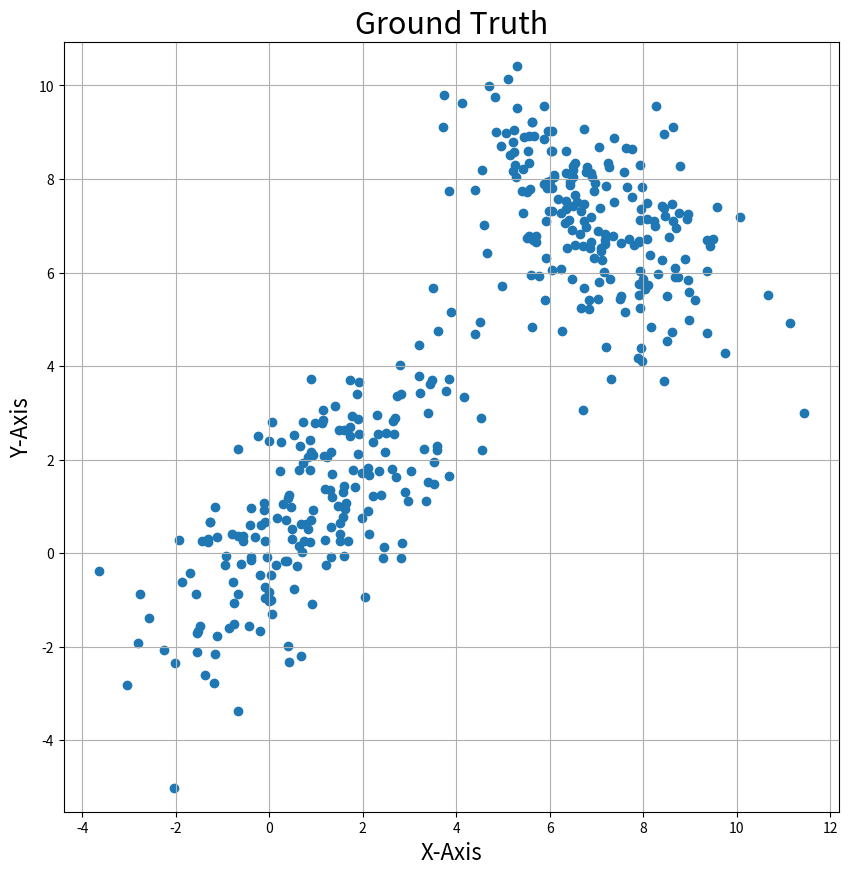
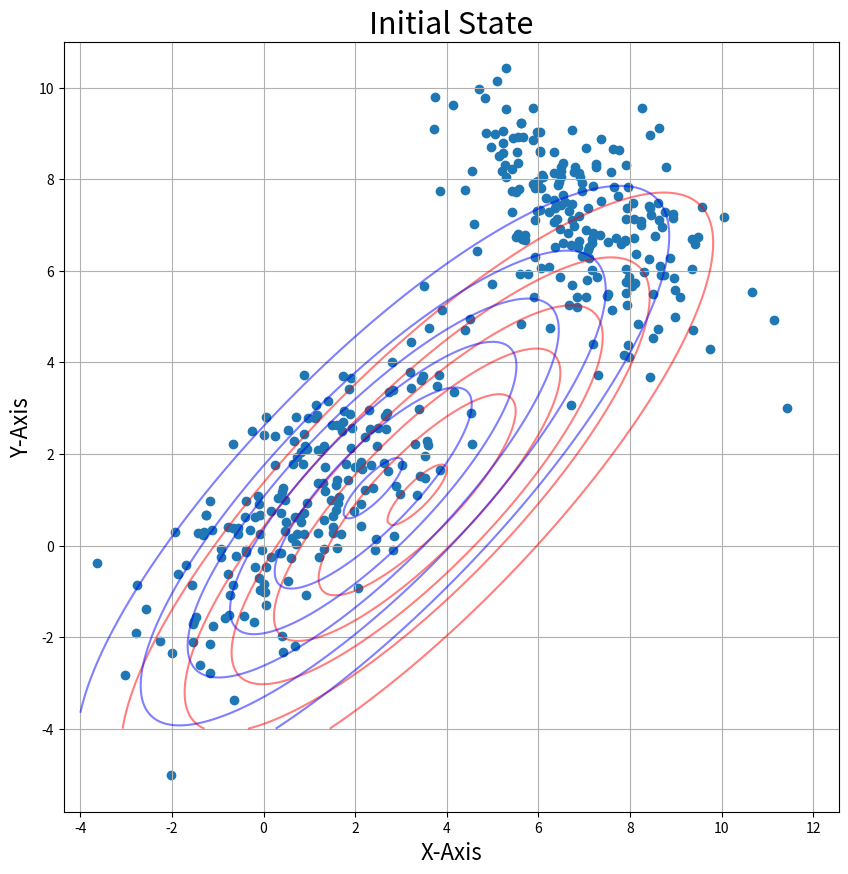
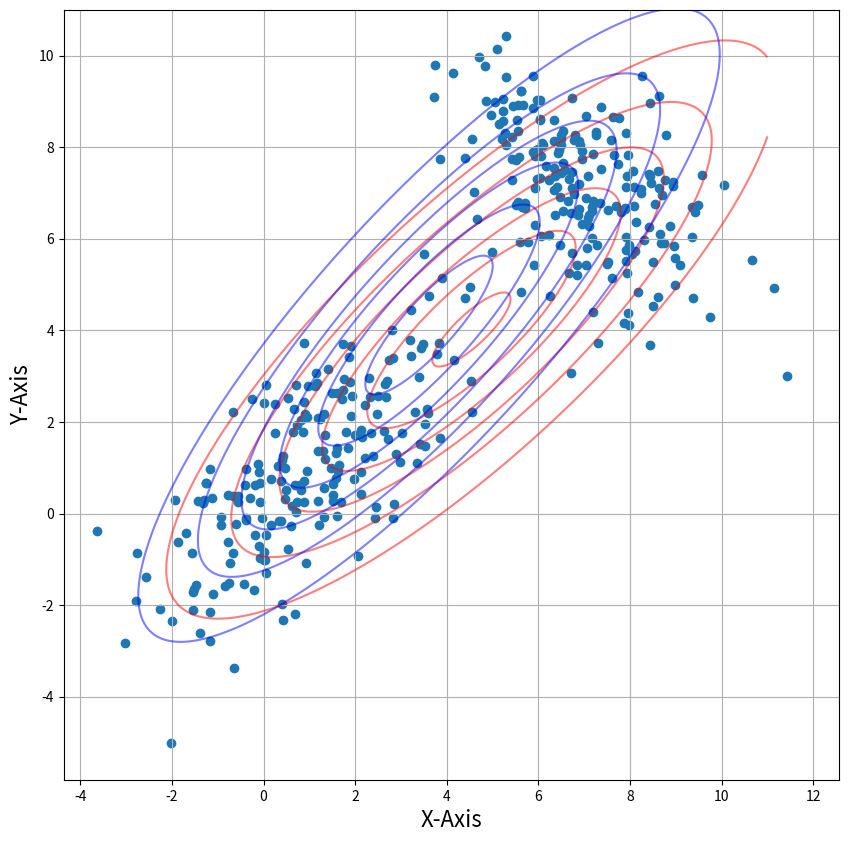
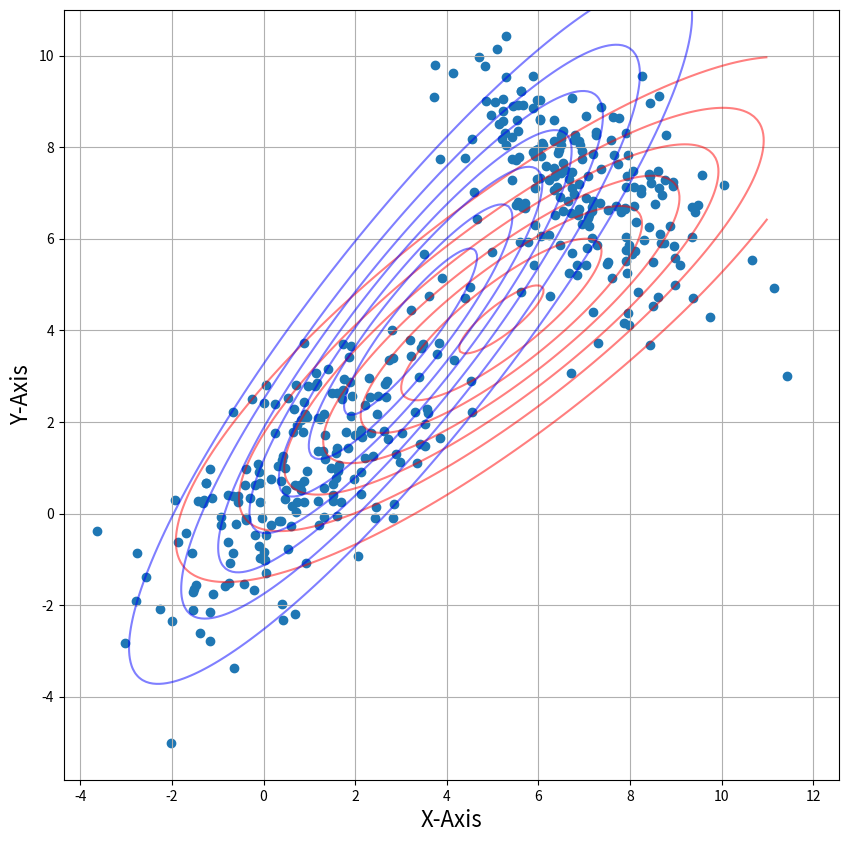
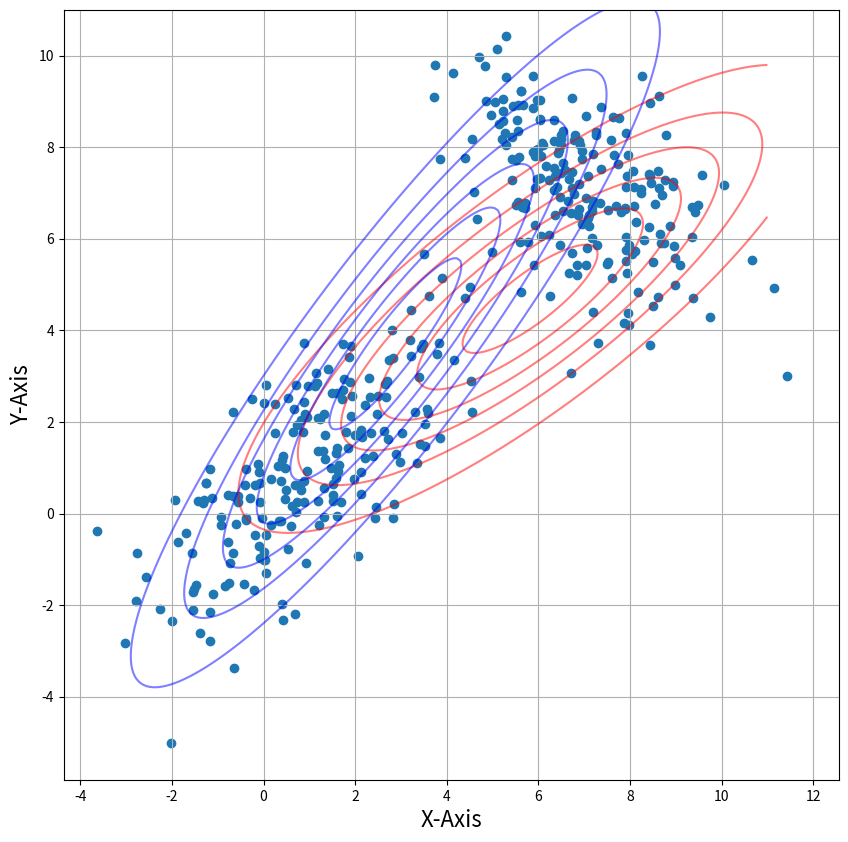
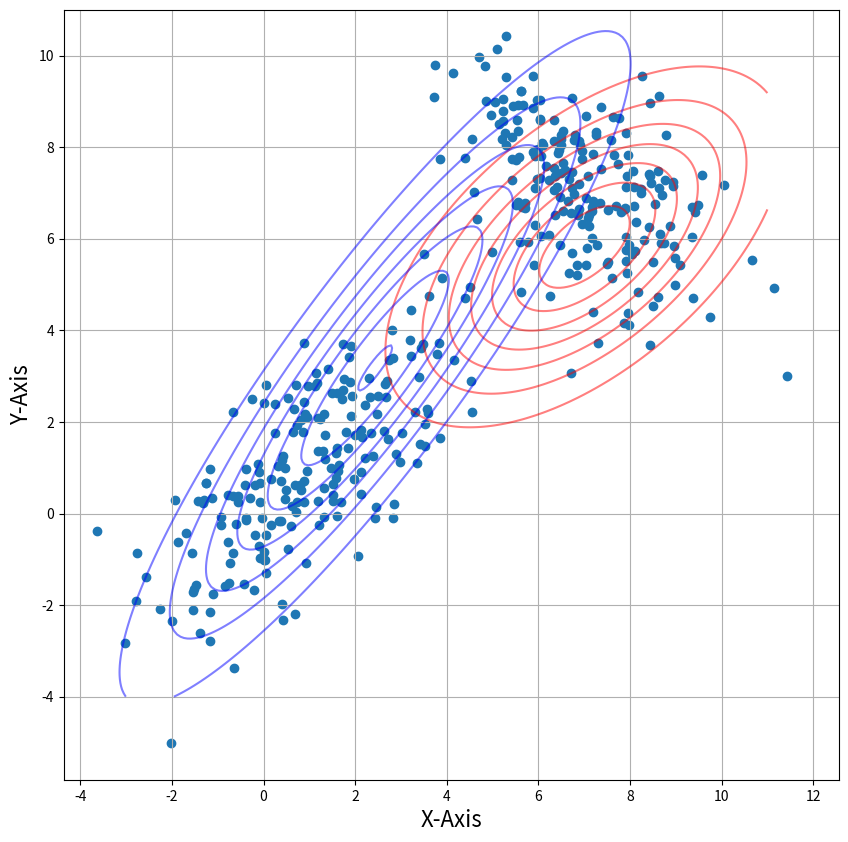
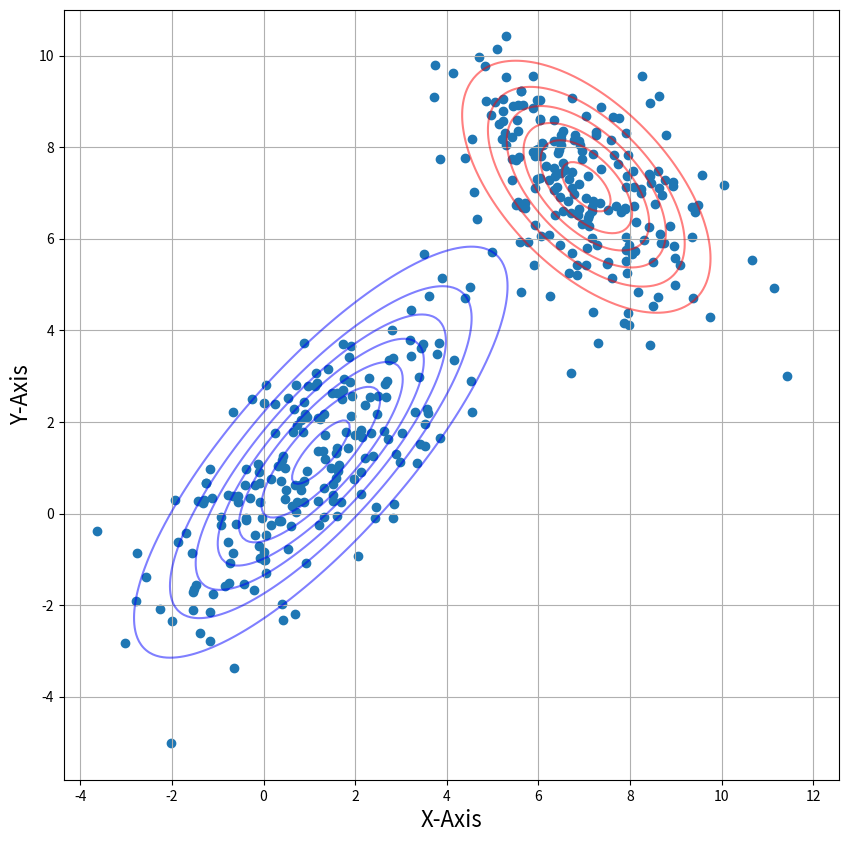

Here is the Python script that generated these plots, in order:
#!/usr/bin/env python
# coding: utf-8

# **Importing the required packages**

# In[1]:


import numpy as np                              # import numpy
from numpy.linalg import inv                    # for matrix inverse
import matplotlib.pyplot as plt                 # import matplotlib.pyplot for plotting framework
from scipy.stats import multivariate_normal     # for generating pdf
import random


# **Generating our data**

# In[2]:


m1 = [1,1]                                                
m2 = [7,7]                                              
cov1 = [[3, 2], [2, 3]]                                      
cov2 = [[2, -1], [-1, 2]] # selecting random means and covariances


# In[3]:


x = np.random.multivariate_normal(m1, cov1, size=(200,))  # Generating 200 samples for each mean and covariance
y = np.random.multivariate_normal(m2, cov2, size=(200,))


# In[4]:


d = np.concatenate((x, y), axis=0)


# **Plotting the ground truth**

# In[5]:


plt.figure(figsize=(10,10))                                             
plt.scatter(d[:,0], d[:,1], marker='o')       
plt.axis('equal')                                                                 
plt.xlabel('X-Axis', fontsize=16)                                                 
plt.ylabel('Y-Axis', fontsize=16)                                                 
plt.title('Ground Truth', fontsize=22)                                            
plt.grid()                                                                         
plt.show()


# **Taking initial guesses for the parameters**

# In[6]:


m1 = random.choice(d)
m2 = random.choice(d)
cov1 = np.cov(np.transpose(d))
cov2 = np.cov(np.transpose(d))
pi = 0.5


# **Plotting Initial State**

# In[7]:


x1 = np.linspace(-4,11,200)  
x2 = np.linspace(-4,11,200)
X, Y = np.meshgrid(x1,x2) 

Z1 = multivariate_normal(m1, cov1)  
Z2 = multivariate_normal(m2, cov2)

pos = np.empty(X.shape + (2,))                # a new array of given shape and type, without initializing entries
pos[:, :, 0] = X; pos[:, :, 1] = Y   

plt.figure(figsize=(10,10))                                                          # creating the figure and assigning the size
plt.scatter(d[:,0], d[:,1], marker='o')     
plt.contour(X, Y, Z1.pdf(pos), colors="r" ,alpha = 0.5) 
plt.contour(X, Y, Z2.pdf(pos), colors="b" ,alpha = 0.5) 
plt.axis('equal')                                                                  # making both the axis equal
plt.xlabel('X-Axis', fontsize=16)                                                  # X-Axis
plt.ylabel('Y-Axis', fontsize=16)                                                  # Y-Axis
plt.title('Initial State', fontsize=22)                                            # Title of the plot
plt.grid()                                                                         # displaying gridlines
plt.show()


# **Expectation Step**

# In[8]:


##Expectation step
def Estep(lis1):
    m1=lis1[0]
    m2=lis1[1]
    cov1=lis1[2]
    cov2=lis1[3]
    pi=lis1[4]
    
    pt2 = multivariate_normal.pdf(d, mean=m2, cov=cov2)
    pt1 = multivariate_normal.pdf(d, mean=m1, cov=cov1)
    w1 = pi * pt2
    w2 = (1-pi) * pt1
    eval1 = w1/(w1+w2)

    return(eval1)


# **Maximization Step**

# In[9]:


## Maximization step
def Mstep(eval1):
    num_mu1,din_mu1,num_mu2,din_mu2=0,0,0,0

    for i in range(0,len(d)):
        num_mu1 += (1-eval1[i]) * d[i]
        din_mu1 += (1-eval1[i])

        num_mu2 += eval1[i] * d[i]
        din_mu2 += eval1[i]

    mu1 = num_mu1/din_mu1
    mu2 = num_mu2/din_mu2

    num_s1,din_s1,num_s2,din_s2=0,0,0,0
    for i in range(0,len(d)):

        q1 = np.matrix(d[i]-mu1)
        num_s1 += (1-eval1[i]) * np.dot(q1.T, q1)
        din_s1 += (1-eval1[i])

        q2 = np.matrix(d[i]-mu2)
        num_s2 += eval1[i] * np.dot(q2.T, q2)
        din_s2 += eval1[i]

    s1 = num_s1/din_s1
    s2 = num_s2/din_s2

    pi = sum(eval1)/len(d)
    
    lis2=[mu1,mu2,s1,s2,pi]
    return(lis2)


# **Function to plot the EM algorithm**

# In[10]:


def plot(lis1):
    mu1=lis1[0]
    mu2=lis1[1]
    s1=lis1[2]
    s2=lis1[3]
    Z1 = multivariate_normal(mu1, s1)  
    Z2 = multivariate_normal(mu2, s2)

    pos = np.empty(X.shape + (2,))                # a new array of given shape and type, without initializing entries
    pos[:, :, 0] = X; pos[:, :, 1] = Y   

    plt.figure(figsize=(10,10))                                                          # creating the figure and assigning the size
    plt.scatter(d[:,0], d[:,1], marker='o')     
    plt.contour(X, Y, Z1.pdf(pos), colors="r" ,alpha = 0.5) 
    plt.contour(X, Y, Z2.pdf(pos), colors="b" ,alpha = 0.5) 
    plt.axis('equal')                                                                  # making both the axis equal
    plt.xlabel('X-Axis', fontsize=16)                                                  # X-Axis
    plt.ylabel('Y-Axis', fontsize=16)                                                  # Y-Axis
    plt.grid()                                                                         # displaying gridlines
    plt.show()


# **Calling the functions and repeating until it converges**

# In[11]:


iterations = 20
lis1=[m1,m2,cov1,cov2,pi]
for i in range(0,iterations):
    lis2 = Mstep(Estep(lis1))
    lis1=lis2
    if(i==0 or i == 4 or i == 9 or i == 14 or i == 19):
        plot(lis1)

